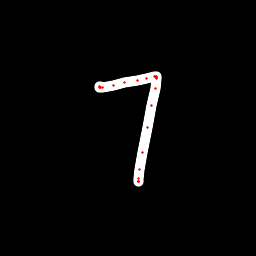

The table this chart was drawn from, first rows:
x, y, hover, eod
100.4, 86.39, 0.0, 0.0
99.88, 86.78, 0.0, 0.0
99.56, 87.09, 0.0, 0.0
100.3, 87.07, 0.0, 0.0
102.2, 87.06, 0.0, 0.0
113.3, 85.32, 0.0, 0.0
124.8, 82.6, 0.0, 0.0
137.8, 80.4, 0.0, 0.0
146.1, 78.11, 0.0, 0.0
154, 76.66, 0.0, 0.0
155.9, 76.42, 0.0, 0.0
156.9, 76.74, 0.0, 0.0
156.9, 77.18, 0.0, 0.0
157, 77.65, 0.0, 0.0
157, 78.17, 0.0, 0.0
155.2, 88.29, 0.0, 0.0
151.6, 105.6, 0.0, 0.0
147.3, 127.7, 0.0, 0.0
142.8, 153, 0.0, 0.0
139.8, 169.4, 0.0, 0.0
138.1, 178.5, 0.0, 0.0
138.4, 181.2, 0.0, 0.0
138.4, 181.5, 0.0, 0.0
138.4, 181.1, 0.0, 1.0
